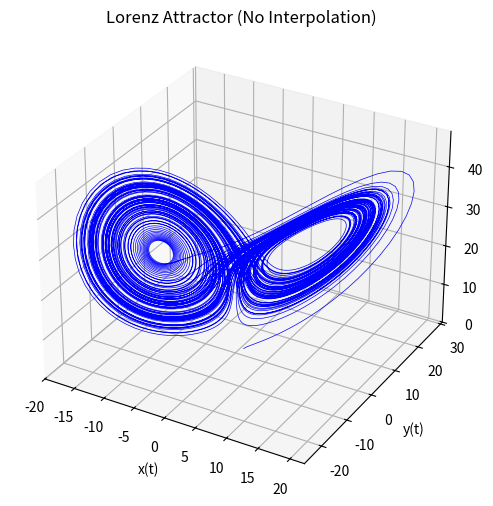
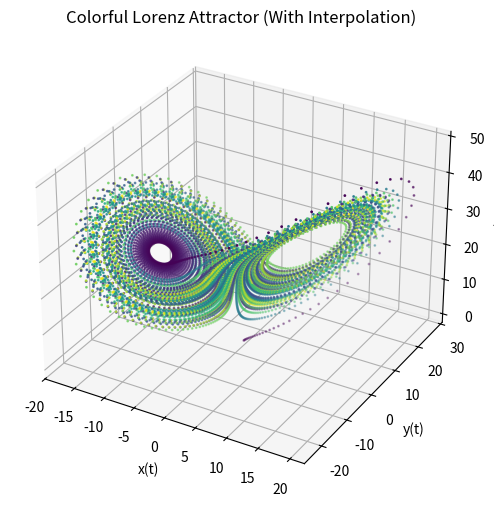

Generate these figures, in order, with matplotlib:
import numpy as np
import matplotlib.pyplot as plt
from scipy.interpolate import interp1d
from scipy.special import gamma

# Define the Lorenz system of differential equations
def LorenzSystem(t, xyz):
    x, y, z = xyz
    dxdt = 10 * (y - x)
    dydt = 28 * x - y - x * z
    dzdt = x * y - (8 / 3) * z
    return [dxdt, dydt, dzdt]

# Parameters
a = 0.998
d = 0.01
tmax = 10000
h = (d)**a / gamma(a + 1)

# Initial conditions
xyz = np.array([1.0, 1.0, 1.0])

# Arrays to store the results
t_values = [0]
xyz_values = [xyz]

# Time-stepping using the Runge-Kutta method
for n in range(tmax):
    k1 = h * np.array(LorenzSystem(n * d, xyz))
    k2 = h * np.array(LorenzSystem((n + 0.5) * d, xyz + 0.5 * k1))
    k3 = h * np.array(LorenzSystem((n + 0.5) * d, xyz + 0.5 * k2))
    k4 = h * np.array(LorenzSystem((n + 1) * d, xyz + k3))
    xyz = xyz + (k1 + 2 * k2 + 2 * k3 + k4) / 6.0

    t_values.append((n + 1) * d)
    xyz_values.append(xyz)

# Convert results to numpy arrays
t_values = np.array(t_values)
xyz_values = np.array(xyz_values)

# Interpolation
interp_t = np.linspace(0, tmax * d, num=10000)
interp_xyz = np.zeros((10000, 3))

for i in range(3):
    interp_xyz[:, i] = interp1d(t_values, xyz_values[:, i], kind='cubic')(interp_t)

# Plot the Lorenz attractor without interpolation
fig1 = plt.figure(figsize=(8, 6))
ax1 = fig1.add_subplot(111, projection='3d')
ax1.plot(xyz_values[:, 0], xyz_values[:, 1], xyz_values[:, 2], lw=0.5, color='blue')
ax1.set_xlabel('x(t)')
ax1.set_ylabel('y(t)')
ax1.set_zlabel('z(t)')
ax1.set_title('Lorenz Attractor (No Interpolation)')

# Plot the Lorenz attractor with colorful interpolation
fig2 = plt.figure(figsize=(8, 6))
ax2 = fig2.add_subplot(111, projection='3d')
colors = plt.cm.viridis(np.linspace(0, 1, len(interp_t)))  # Use a colormap
ax2.scatter(interp_xyz[:, 0], interp_xyz[:, 1], interp_xyz[:, 2], c=colors, s=1, cmap='viridis')
ax2.set_xlabel('x(t)')
ax2.set_ylabel('y(t)')
ax2.set_zlabel('z(t)')
ax2.set_title('Colorful Lorenz Attractor (With Interpolation)')

plt.show()

